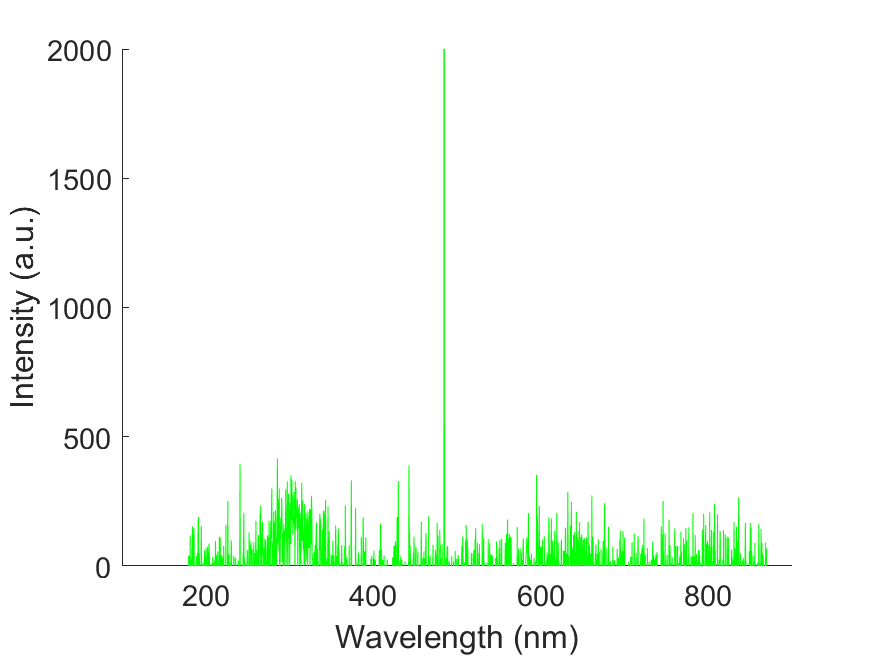

Data behind this chart, as committed beside it:
wavelength, intensity
178.8, 37.45
179.1, 37.45
179.5, 37.45
179.9, -55
180.3, 39.79
180.7, 36.28
181, -327.7
181.4, 117
181.8, -131.1
182.2, 23.41
182.6, -143.9
182.9, -161.5
183.3, 66.7
183.7, -163.8
184.1, 153.3
184.4, 72.56
184.8, -86.6
185.2, 29.26
185.6, 125.2
186, 145.1
186.3, -59.68
186.7, -50.33
187.1, 4.685
187.5, -2.34
187.9, -153.3
188.2, -181.4
188.6, -15.21
189, 38.62
189.4, -223.5
189.8, 11.71
190.1, 50.33
190.5, -88.94
190.9, 158
191.3, 189.6
191.7, -141.6
192, -33.94
192.4, 47.98
192.8, -115.9
193.2, -147.4
193.5, 1.819e-12
193.9, -146.3
194.3, -49.16
194.7, 154.5
195.1, 4.68
195.4, -37.45
195.8, 5.85
196.2, -14.04
196.6, -62.02
196.9, 8.19
197.3, -156.8
197.7, -126.4
198.1, -19.89
198.4, 60.85
198.8, -94.8
199.2, -174.4
199.6, -12.87
200, 38.62
200.3, 70.22
200.7, -230.5
201.1, -124
... 1,988 more rows
